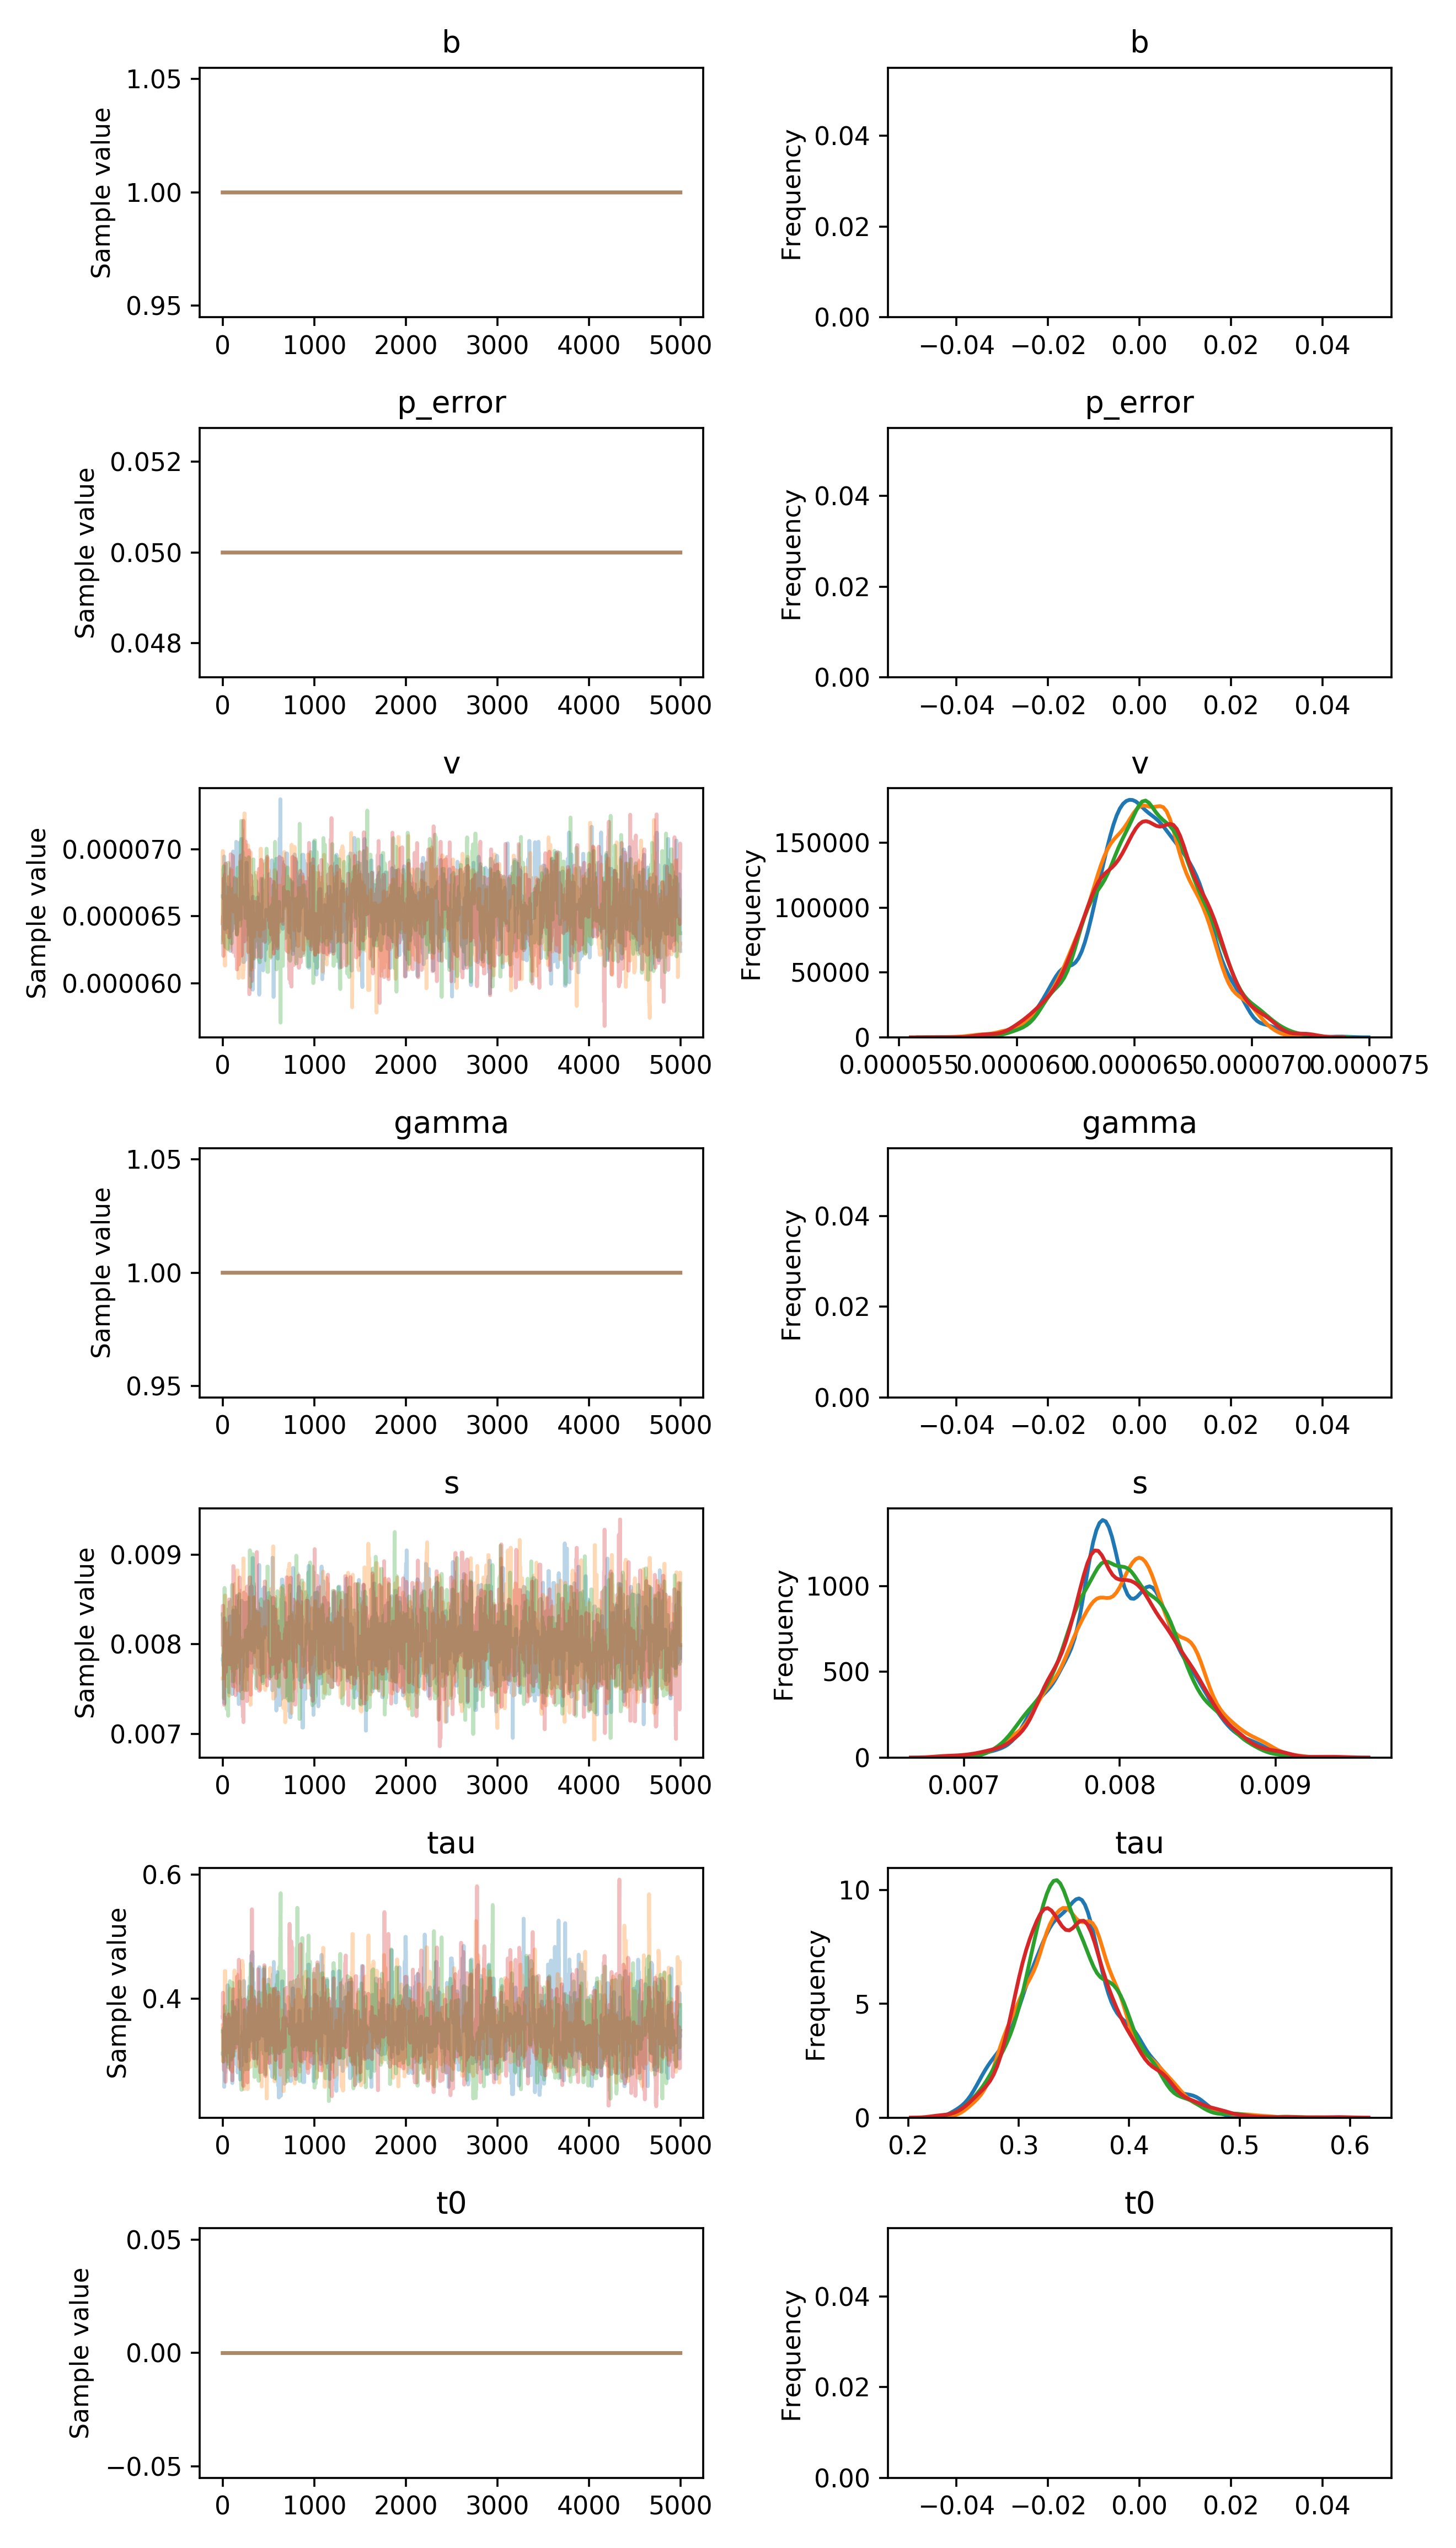

The file beside this chart, header and first rows:
, b, p_error, v__0_0, gamma__0_0, s__0_0, tau__0_0, t0__0_0
0, 1.0, 0.05, 6.649198725834357e-05, 1.0, 0.007832, 0.3117, 0.0
1, 1.0, 0.05, 6.649198725834357e-05, 1.0, 0.007832, 0.3117, 0.0
2, 1.0, 0.05, 6.649198725834357e-05, 1.0, 0.007832, 0.3117, 0.0
3, 1.0, 0.05, 6.649198725834357e-05, 1.0, 0.007832, 0.3117, 0.0
4, 1.0, 0.05, 6.649198725834357e-05, 1.0, 0.007875, 0.3117, 0.0
5, 1.0, 0.05, 6.649198725834357e-05, 1.0, 0.007875, 0.3117, 0.0
6, 1.0, 0.05, 6.649198725834357e-05, 1.0, 0.007875, 0.3117, 0.0
7, 1.0, 0.05, 6.649198725834357e-05, 1.0, 0.007759, 0.3522, 0.0
8, 1.0, 0.05, 6.649198725834357e-05, 1.0, 0.007888, 0.3522, 0.0
9, 1.0, 0.05, 6.649198725834357e-05, 1.0, 0.007888, 0.3482, 0.0
10, 1.0, 0.05, 6.631528366646215e-05, 1.0, 0.007888, 0.3482, 0.0
11, 1.0, 0.05, 6.631528366646215e-05, 1.0, 0.007888, 0.3067, 0.0
12, 1.0, 0.05, 6.631528366646215e-05, 1.0, 0.007888, 0.3447, 0.0
13, 1.0, 0.05, 6.631528366646215e-05, 1.0, 0.007888, 0.3447, 0.0
14, 1.0, 0.05, 6.832450362416608e-05, 1.0, 0.007888, 0.3097, 0.0
15, 1.0, 0.05, 6.946420314260065e-05, 1.0, 0.007523, 0.3175, 0.0
16, 1.0, 0.05, 6.946420314260065e-05, 1.0, 0.007523, 0.2581, 0.0
17, 1.0, 0.05, 6.838355033677618e-05, 1.0, 0.007531, 0.2581, 0.0
18, 1.0, 0.05, 6.742285889633996e-05, 1.0, 0.007341, 0.2581, 0.0
19, 1.0, 0.05, 6.742285889633996e-05, 1.0, 0.008291, 0.2806, 0.0
20, 1.0, 0.05, 6.742285889633996e-05, 1.0, 0.008291, 0.2806, 0.0
21, 1.0, 0.05, 6.742285889633996e-05, 1.0, 0.008291, 0.2822, 0.0
22, 1.0, 0.05, 6.742285889633996e-05, 1.0, 0.008107, 0.2822, 0.0
23, 1.0, 0.05, 6.742285889633996e-05, 1.0, 0.008107, 0.2822, 0.0
24, 1.0, 0.05, 6.404699675148357e-05, 1.0, 0.008107, 0.3745, 0.0
25, 1.0, 0.05, 6.404699675148357e-05, 1.0, 0.008107, 0.3745, 0.0
26, 1.0, 0.05, 6.606449189696875e-05, 1.0, 0.008107, 0.3745, 0.0
27, 1.0, 0.05, 6.599883558565241e-05, 1.0, 0.007783, 0.3587, 0.0
28, 1.0, 0.05, 6.65587111353776e-05, 1.0, 0.007783, 0.3587, 0.0
29, 1.0, 0.05, 6.65587111353776e-05, 1.0, 0.007783, 0.3266, 0.0
30, 1.0, 0.05, 6.65587111353776e-05, 1.0, 0.007783, 0.3266, 0.0
31, 1.0, 0.05, 6.65587111353776e-05, 1.0, 0.007789, 0.3266, 0.0
32, 1.0, 0.05, 6.65587111353776e-05, 1.0, 0.007789, 0.3266, 0.0
33, 1.0, 0.05, 6.65587111353776e-05, 1.0, 0.007789, 0.3266, 0.0
34, 1.0, 0.05, 6.65587111353776e-05, 1.0, 0.007974, 0.3266, 0.0
35, 1.0, 0.05, 6.65587111353776e-05, 1.0, 0.007974, 0.3266, 0.0
36, 1.0, 0.05, 6.65587111353776e-05, 1.0, 0.007974, 0.3266, 0.0
37, 1.0, 0.05, 6.65587111353776e-05, 1.0, 0.007974, 0.3266, 0.0
38, 1.0, 0.05, 6.65587111353776e-05, 1.0, 0.007974, 0.3266, 0.0
39, 1.0, 0.05, 6.585687858112146e-05, 1.0, 0.008036, 0.3266, 0.0
40, 1.0, 0.05, 6.585687858112146e-05, 1.0, 0.008036, 0.3266, 0.0
41, 1.0, 0.05, 6.585687858112146e-05, 1.0, 0.008036, 0.3266, 0.0
42, 1.0, 0.05, 6.563885812065361e-05, 1.0, 0.008036, 0.3266, 0.0
43, 1.0, 0.05, 6.563885812065361e-05, 1.0, 0.008036, 0.3266, 0.0
44, 1.0, 0.05, 6.714881950803007e-05, 1.0, 0.007817, 0.3266, 0.0
45, 1.0, 0.05, 6.714881950803007e-05, 1.0, 0.007817, 0.3266, 0.0
46, 1.0, 0.05, 6.714881950803007e-05, 1.0, 0.007817, 0.3266, 0.0
47, 1.0, 0.05, 6.714881950803007e-05, 1.0, 0.007817, 0.3266, 0.0
48, 1.0, 0.05, 6.448259417394747e-05, 1.0, 0.007925, 0.3266, 0.0
49, 1.0, 0.05, 6.448259417394747e-05, 1.0, 0.007925, 0.3266, 0.0
50, 1.0, 0.05, 6.448259417394747e-05, 1.0, 0.007925, 0.3266, 0.0
51, 1.0, 0.05, 6.448259417394747e-05, 1.0, 0.007925, 0.3266, 0.0
52, 1.0, 0.05, 6.417374923691942e-05, 1.0, 0.007925, 0.3266, 0.0
53, 1.0, 0.05, 6.417374923691942e-05, 1.0, 0.007925, 0.3314, 0.0
54, 1.0, 0.05, 6.417374923691942e-05, 1.0, 0.007925, 0.4219, 0.0
55, 1.0, 0.05, 6.417374923691942e-05, 1.0, 0.007925, 0.2953, 0.0
56, 1.0, 0.05, 6.64464148991736e-05, 1.0, 0.007925, 0.2953, 0.0
57, 1.0, 0.05, 6.64464148991736e-05, 1.0, 0.007925, 0.2953, 0.0
58, 1.0, 0.05, 6.64464148991736e-05, 1.0, 0.007925, 0.2953, 0.0
59, 1.0, 0.05, 6.64464148991736e-05, 1.0, 0.007663, 0.3473, 0.0
... 19,940 more rows
